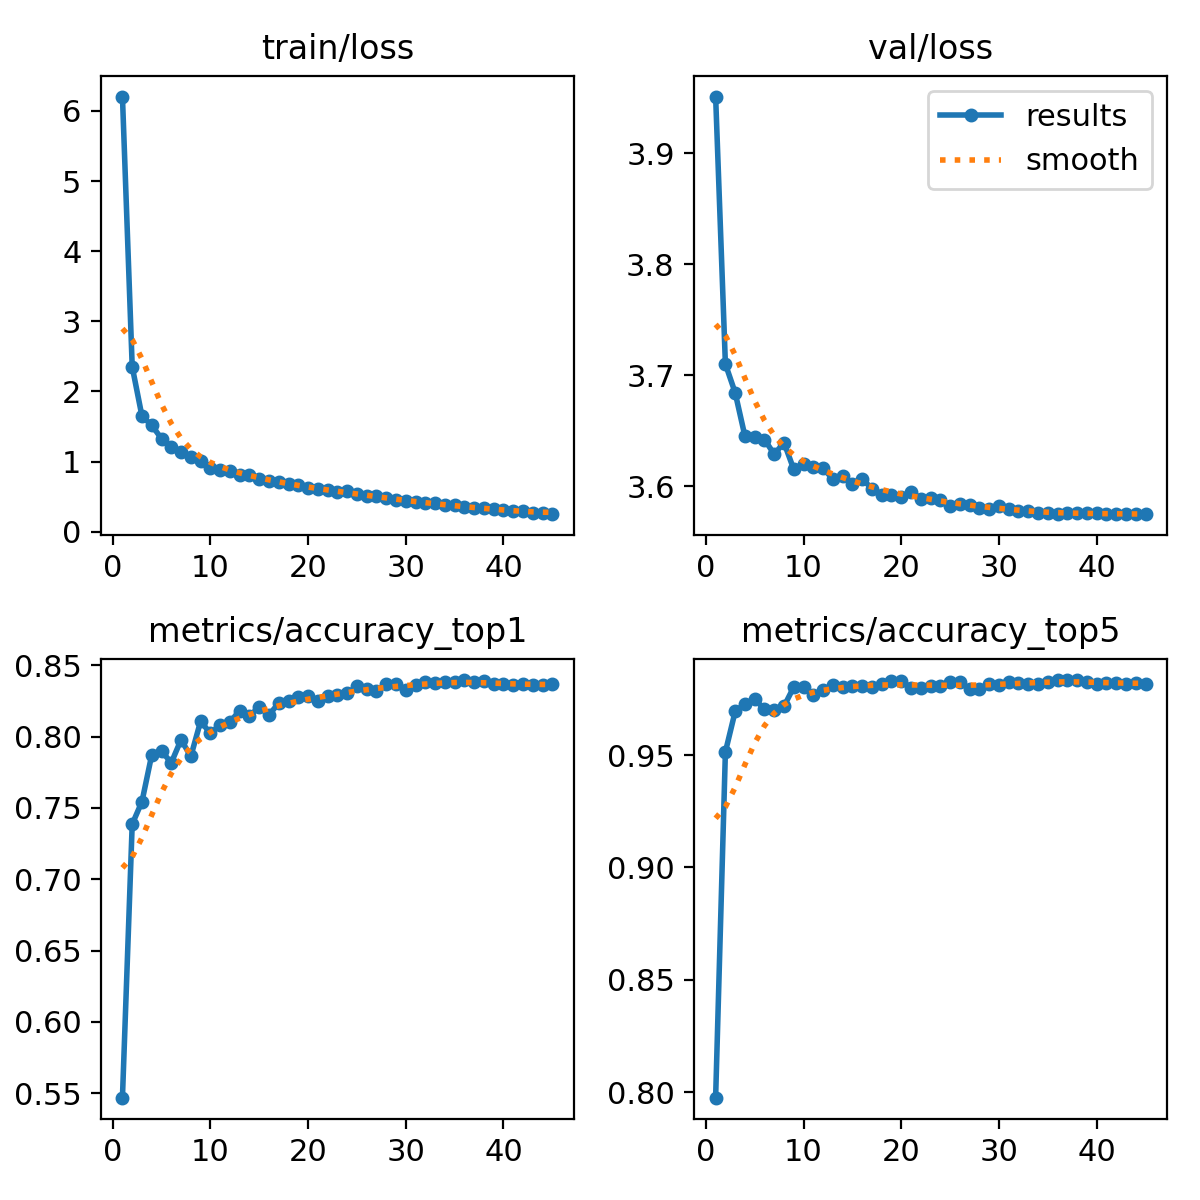

The table this chart was drawn from, first rows:
epoch, train/loss, metrics/accuracy_top1, metrics/accuracy_top5, val/loss, lr/pg0, lr/pg1, lr/pg2
1, 6.205, 0.547, 0.7975, 3.951, 0.003331, 0.003331, 0.003331
2, 2.352, 0.7387, 0.9514, 3.71, 0.006518, 0.006518, 0.006518
3, 1.646, 0.7545, 0.9694, 3.684, 0.009558, 0.009558, 0.009558
4, 1.517, 0.7872, 0.9728, 3.645, 0.00934, 0.00934, 0.00934
5, 1.326, 0.7899, 0.9748, 3.645, 0.00912, 0.00912, 0.00912
6, 1.208, 0.7817, 0.9705, 3.642, 0.0089, 0.0089, 0.0089
7, 1.142, 0.7978, 0.9702, 3.629, 0.00868, 0.00868, 0.00868
8, 1.06, 0.7862, 0.9717, 3.639, 0.00846, 0.00846, 0.00846
9, 1.01, 0.8108, 0.9803, 3.615, 0.00824, 0.00824, 0.00824
10, 0.9097, 0.8023, 0.9803, 3.62, 0.00802, 0.00802, 0.00802
11, 0.8806, 0.8083, 0.9769, 3.617, 0.0078, 0.0078, 0.0078
12, 0.8712, 0.8102, 0.9788, 3.616, 0.00758, 0.00758, 0.00758
13, 0.8143, 0.8183, 0.9811, 3.606, 0.00736, 0.00736, 0.00736
14, 0.8122, 0.8146, 0.9805, 3.609, 0.00714, 0.00714, 0.00714
15, 0.7543, 0.8207, 0.9809, 3.603, 0.00692, 0.00692, 0.00692
16, 0.7167, 0.8152, 0.9809, 3.607, 0.0067, 0.0067, 0.0067
17, 0.7118, 0.8235, 0.9805, 3.598, 0.00648, 0.00648, 0.00648
18, 0.6724, 0.8252, 0.9816, 3.592, 0.00626, 0.00626, 0.00626
19, 0.6601, 0.8275, 0.9829, 3.592, 0.00604, 0.00604, 0.00604
20, 0.6233, 0.8281, 0.9829, 3.591, 0.00582, 0.00582, 0.00582
21, 0.6015, 0.8249, 0.98, 3.595, 0.0056, 0.0056, 0.0056
22, 0.5886, 0.8283, 0.9799, 3.589, 0.00538, 0.00538, 0.00538
23, 0.5708, 0.8294, 0.9808, 3.59, 0.00516, 0.00516, 0.00516
24, 0.5736, 0.8303, 0.9806, 3.587, 0.00494, 0.00494, 0.00494
25, 0.5345, 0.8352, 0.9826, 3.582, 0.00472, 0.00472, 0.00472
26, 0.5118, 0.8335, 0.9825, 3.584, 0.0045, 0.0045, 0.0045
27, 0.5091, 0.8317, 0.9794, 3.583, 0.00428, 0.00428, 0.00428
28, 0.481, 0.8372, 0.9792, 3.581, 0.00406, 0.00406, 0.00406
29, 0.4489, 0.8369, 0.9819, 3.579, 0.00384, 0.00384, 0.00384
30, 0.4398, 0.8326, 0.9814, 3.582, 0.00362, 0.00362, 0.00362
31, 0.4182, 0.8363, 0.9823, 3.58, 0.0034, 0.0034, 0.0034
32, 0.4112, 0.8384, 0.9822, 3.578, 0.00318, 0.00318, 0.00318
33, 0.4052, 0.8378, 0.9819, 3.578, 0.00296, 0.00296, 0.00296
34, 0.3817, 0.8381, 0.9819, 3.576, 0.00274, 0.00274, 0.00274
35, 0.3738, 0.8383, 0.9825, 3.576, 0.00252, 0.00252, 0.00252
36, 0.3481, 0.8397, 0.9832, 3.575, 0.0023, 0.0023, 0.0023
37, 0.3317, 0.8386, 0.9834, 3.576, 0.00208, 0.00208, 0.00208
38, 0.3311, 0.8387, 0.9832, 3.576, 0.00186, 0.00186, 0.00186
39, 0.3226, 0.8369, 0.9826, 3.576, 0.00164, 0.00164, 0.00164
40, 0.3047, 0.8366, 0.9819, 3.576, 0.00142, 0.00142, 0.00142
41, 0.296, 0.8363, 0.982, 3.575, 0.0012, 0.0012, 0.0012
42, 0.2923, 0.8369, 0.982, 3.575, 0.00098, 0.00098, 0.00098
43, 0.2671, 0.8361, 0.9819, 3.575, 0.00076, 0.00076, 0.00076
44, 0.2717, 0.8364, 0.982, 3.575, 0.00054, 0.00054, 0.00054
45, 0.249, 0.8366, 0.9817, 3.575, 0.00032, 0.00032, 0.00032
